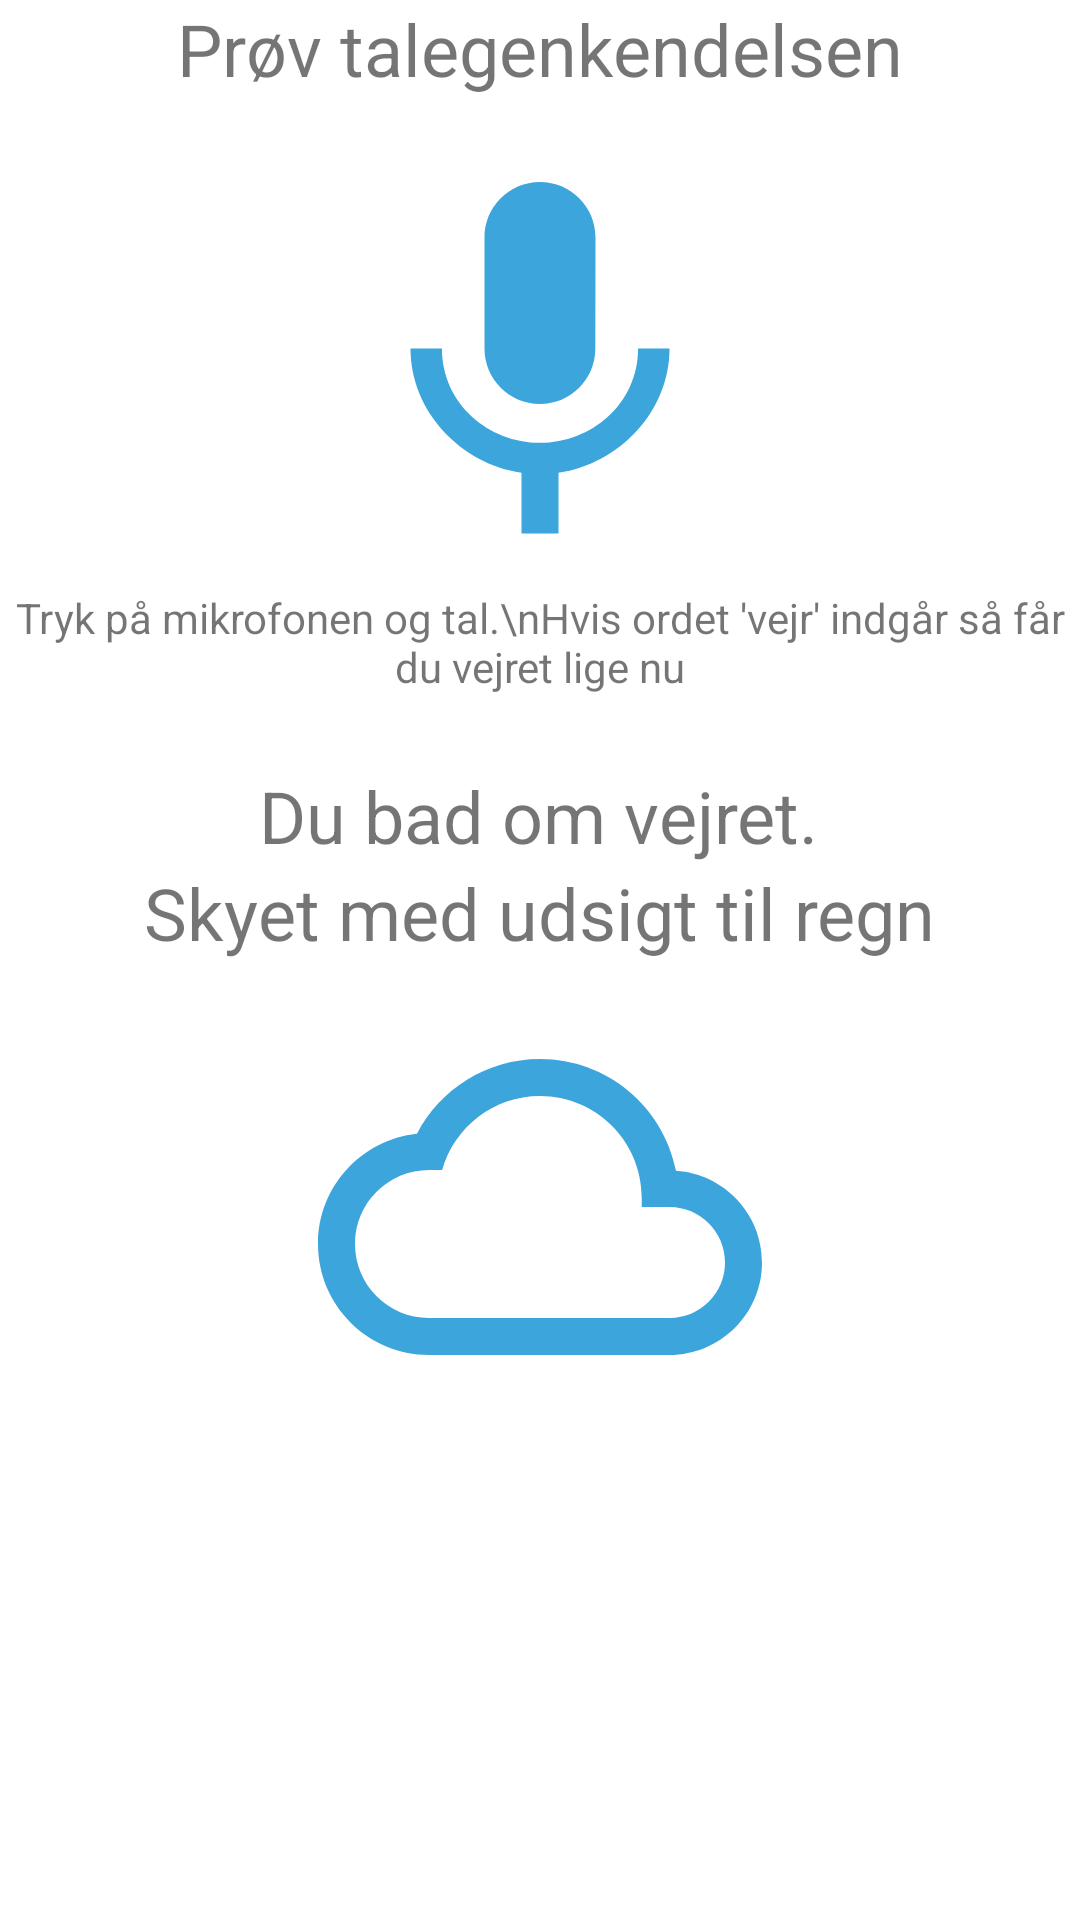

Produce the Android XML layout that renders to this screen, including the resource entries it uses.
<!-- AndroidManifest.xml: application theme Theme.SnakOmVejr -->
<!-- res/layout/s2_test_fragment.xml -->
<?xml version="1.0" encoding="utf-8"?>
<androidx.constraintlayout.widget.ConstraintLayout xmlns:android="http://schemas.android.com/apk/res/android"
    xmlns:app="http://schemas.android.com/apk/res-auto"
    xmlns:tools="http://schemas.android.com/tools"
    android:layout_width="match_parent"
    android:layout_height="match_parent"
    tools:context=".ui.s2_test.TestFragment">


    <TextView
        android:id="@+id/weatherResultTextView"
        android:layout_width="wrap_content"
        android:layout_height="wrap_content"
        android:text="Skyet med udsigt til regn"
        android:textSize="24sp"
        app:layout_constraintEnd_toEndOf="parent"
        app:layout_constraintHorizontal_bias="0.497"
        app:layout_constraintStart_toStartOf="parent"
        app:layout_constraintTop_toBottomOf="@+id/weatherAskedTextView" />

    <TextView
        android:id="@+id/weatherAskedTextView"
        android:layout_width="wrap_content"
        android:layout_height="wrap_content"
        android:layout_marginTop="24dp"
        android:text="Du bad om vejret."
        android:textSize="24sp"
        app:layout_constraintEnd_toEndOf="parent"
        app:layout_constraintHorizontal_bias="0.497"
        app:layout_constraintStart_toStartOf="parent"
        app:layout_constraintTop_toBottomOf="@+id/textView2" />

    <ImageView
        android:id="@+id/weatherAskedImageView"
        android:layout_width="148dp"
        android:layout_height="148dp"
        android:layout_marginTop="8dp"
        app:layout_constraintEnd_toEndOf="parent"
        app:layout_constraintStart_toStartOf="parent"
        app:layout_constraintTop_toBottomOf="@+id/weatherResultTextView"
        app:srcCompat="@drawable/ic_baseline_cloud_queue_48" />

    <TextView
        android:id="@+id/textView"
        android:layout_width="wrap_content"
        android:layout_height="wrap_content"
        android:text="Prøv talegenkendelsen"
        android:textSize="24sp"
        app:layout_constraintEnd_toEndOf="parent"
        app:layout_constraintStart_toStartOf="parent"
        app:layout_constraintTop_toTopOf="parent" />

    <ImageView
        android:id="@+id/button"
        android:layout_width="148dp"
        android:layout_height="148dp"
        android:layout_marginTop="16dp"
        app:layout_constraintEnd_toEndOf="parent"
        app:layout_constraintStart_toStartOf="parent"
        app:layout_constraintTop_toBottomOf="@+id/textView"
        app:srcCompat="@drawable/ic_baseline_mic_48" />


    <TextView
        android:id="@+id/textView2"
        android:layout_width="wrap_content"
        android:layout_height="wrap_content"
        android:text="Tryk på mikrofonen og tal.\nHvis ordet 'vejr' indgår så får du vejret lige nu"
        android:textAlignment="center"
        app:layout_constraintEnd_toEndOf="parent"
        app:layout_constraintStart_toStartOf="parent"
        app:layout_constraintTop_toBottomOf="@+id/button" />


</androidx.constraintlayout.widget.ConstraintLayout>
<!-- resources referenced by this layout -->
<resources>
  <!-- drawable ic_baseline_cloud_queue_48 (drawable) -->
  <vector android:height="48dp" android:tint="#3CA5DC"
      android:viewportHeight="24" android:viewportWidth="24"
      android:width="48dp" xmlns:android="http://schemas.android.com/apk/res/android">
      <path android:fillColor="@android:color/white" android:pathData="M19.35,10.04C18.67,6.59 15.64,4 12,4 9.11,4 6.6,5.64 5.35,8.04 2.34,8.36 0,10.91 0,14c0,3.31 2.69,6 6,6h13c2.76,0 5,-2.24 5,-5 0,-2.64 -2.05,-4.78 -4.65,-4.96zM19,18H6c-2.21,0 -4,-1.79 -4,-4s1.79,-4 4,-4h0.71C7.37,7.69 9.48,6 12,6c3.04,0 5.5,2.46 5.5,5.5v0.5H19c1.66,0 3,1.34 3,3s-1.34,3 -3,3z"/>
  </vector>
  <!-- drawable ic_baseline_mic_48 (drawable) -->
  <vector android:height="48dp" android:tint="#3CA5DC"
      android:viewportHeight="24" android:viewportWidth="24"
      android:width="48dp" xmlns:android="http://schemas.android.com/apk/res/android">
      <path android:fillColor="@android:color/white" android:pathData="M12,14c1.66,0 2.99,-1.34 2.99,-3L15,5c0,-1.66 -1.34,-3 -3,-3S9,3.34 9,5v6c0,1.66 1.34,3 3,3zM17.3,11c0,3 -2.54,5.1 -5.3,5.1S6.7,14 6.7,11L5,11c0,3.41 2.72,6.23 6,6.72L11,21h2v-3.28c3.28,-0.48 6,-3.3 6,-6.72h-1.7z"/>
  </vector>
  <style name="Theme.SnakOmVejr" parent="Theme.MaterialComponents.DayNight.DarkActionBar">
          
          <item name="colorPrimary">@color/brand_color</item>
          <item name="colorPrimaryVariant">@color/brand_color</item>
  
          <item name="colorOnPrimary">@color/white</item>
          
          <item name="colorSecondary">@color/teal_200</item>
          <item name="colorSecondaryVariant">@color/teal_700</item>
          <item name="colorOnSecondary">@color/black</item>
          
          <item name="android:statusBarColor" tools:targetApi="l">?attr/colorPrimaryVariant</item>
          
      </style>
  <color name="brand_color">#3ca5dc</color>
  <color name="white">#FFFFFFFF</color>
  <color name="teal_200">#FF03DAC5</color>
  <color name="teal_700">#FF018786</color>
  <color name="black">#FF000000</color>
</resources>
